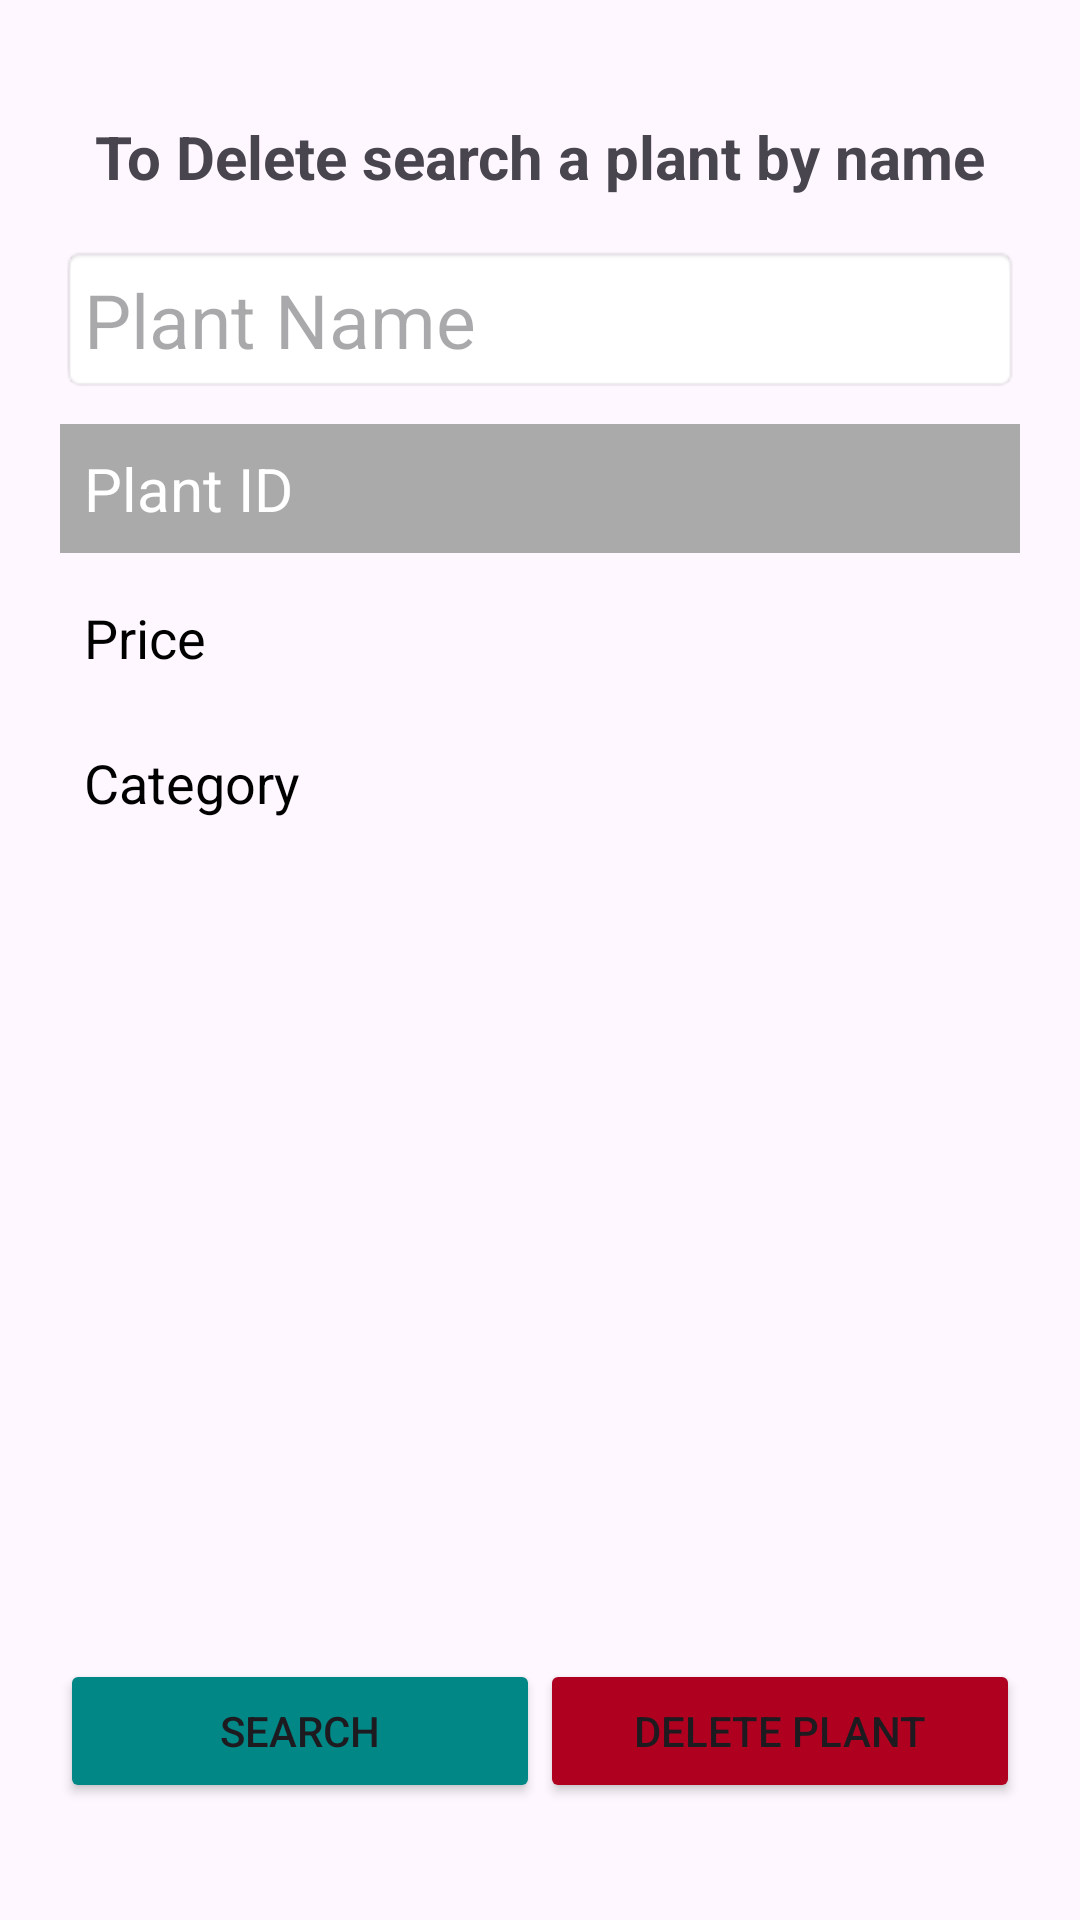

The Android layout XML behind this screen, and the referenced resources:
<!-- AndroidManifest.xml: application theme Theme.Flora_Mart -->
<!-- res/layout/activity_delete_plant.xml -->
<?xml version="1.0" encoding="utf-8"?>
<LinearLayout xmlns:android="http://schemas.android.com/apk/res/android"
    android:layout_width="match_parent"
    android:layout_height="match_parent"
    android:orientation="vertical"
    android:padding="20dp"
    android:gravity="center">

    <TextView
        android:id="@+id/text_view_header"
        android:layout_width="match_parent"
        android:layout_height="wrap_content"
        android:text="To Delete search a plant by name"
        android:textSize="20dp"
        android:textStyle="bold"
        android:gravity="center"
        android:layout_marginBottom="16dp" />

    <EditText
        android:id="@+id/text_view_plant_name"
        android:layout_width="match_parent"
        android:layout_height="wrap_content"
        android:layout_marginBottom="10dp"
        android:hint="Plant Name"
        android:padding="8dp"
        android:textColor="@color/black"
        android:textSize="25dp"
        android:background="@android:drawable/editbox_background"/>

    <TextView
        android:id="@+id/text_view_plant_id"
        android:layout_width="match_parent"
        android:layout_height="wrap_content"
        android:text="Plant ID"
        android:padding="8dp"
        android:background="@android:color/darker_gray"
        android:textColor="@android:color/white"
        android:textSize="20dp"
        android:enabled="false" />

    <TextView
        android:id="@+id/text_view_price"
        android:layout_width="match_parent"
        android:layout_height="wrap_content"
        android:text="Price"
        android:padding="8dp"
        android:textColor="@android:color/black"
        android:textSize="18dp"
        android:layout_marginTop="8dp"/>

    <TextView
        android:id="@+id/text_view_category"
        android:layout_width="match_parent"
        android:layout_height="wrap_content"
        android:text="Category"
        android:padding="8dp"
        android:textColor="@android:color/black"
        android:textSize="18dp"
        android:layout_marginTop="8dp"/>

    <ImageView
        android:id="@+id/image_view_plant"
        android:layout_width="240dp"
        android:layout_height="240dp"
        android:src="@drawable/demo_icon"
        android:layout_marginTop="16dp"
        android:scaleType="centerCrop"/>

    <LinearLayout
        android:layout_width="match_parent"
        android:layout_height="wrap_content"
        android:orientation="horizontal"
        android:layout_marginTop="16dp"
        android:weightSum="2">

        <Button
            android:id="@+id/button_search"
            android:layout_width="0dp"
            android:layout_height="wrap_content"
            android:layout_weight="1"
            android:backgroundTint="@color/design_default_color_secondary_variant"
            android:text="Search" />

        <Button
            android:id="@+id/button_delete"
            android:layout_width="0dp"
            android:layout_height="wrap_content"
            android:layout_weight="1"
            android:backgroundTint="@color/design_default_color_error"
            android:text="Delete Plant" />

    </LinearLayout>

</LinearLayout>
<!-- resources referenced by this layout -->
<resources>
  <style name="Theme.Flora_Mart" parent="Base.Theme.Flora_Mart" />
  <style name="Base.Theme.Flora_Mart" parent="Theme.Material3.DayNight.NoActionBar">
          
          
      </style>
  <!-- not gathered from this repository: default colours our renderer supplied (Android Studio template values) -->
  <color name="black">#FF000000</color>
</resources>
